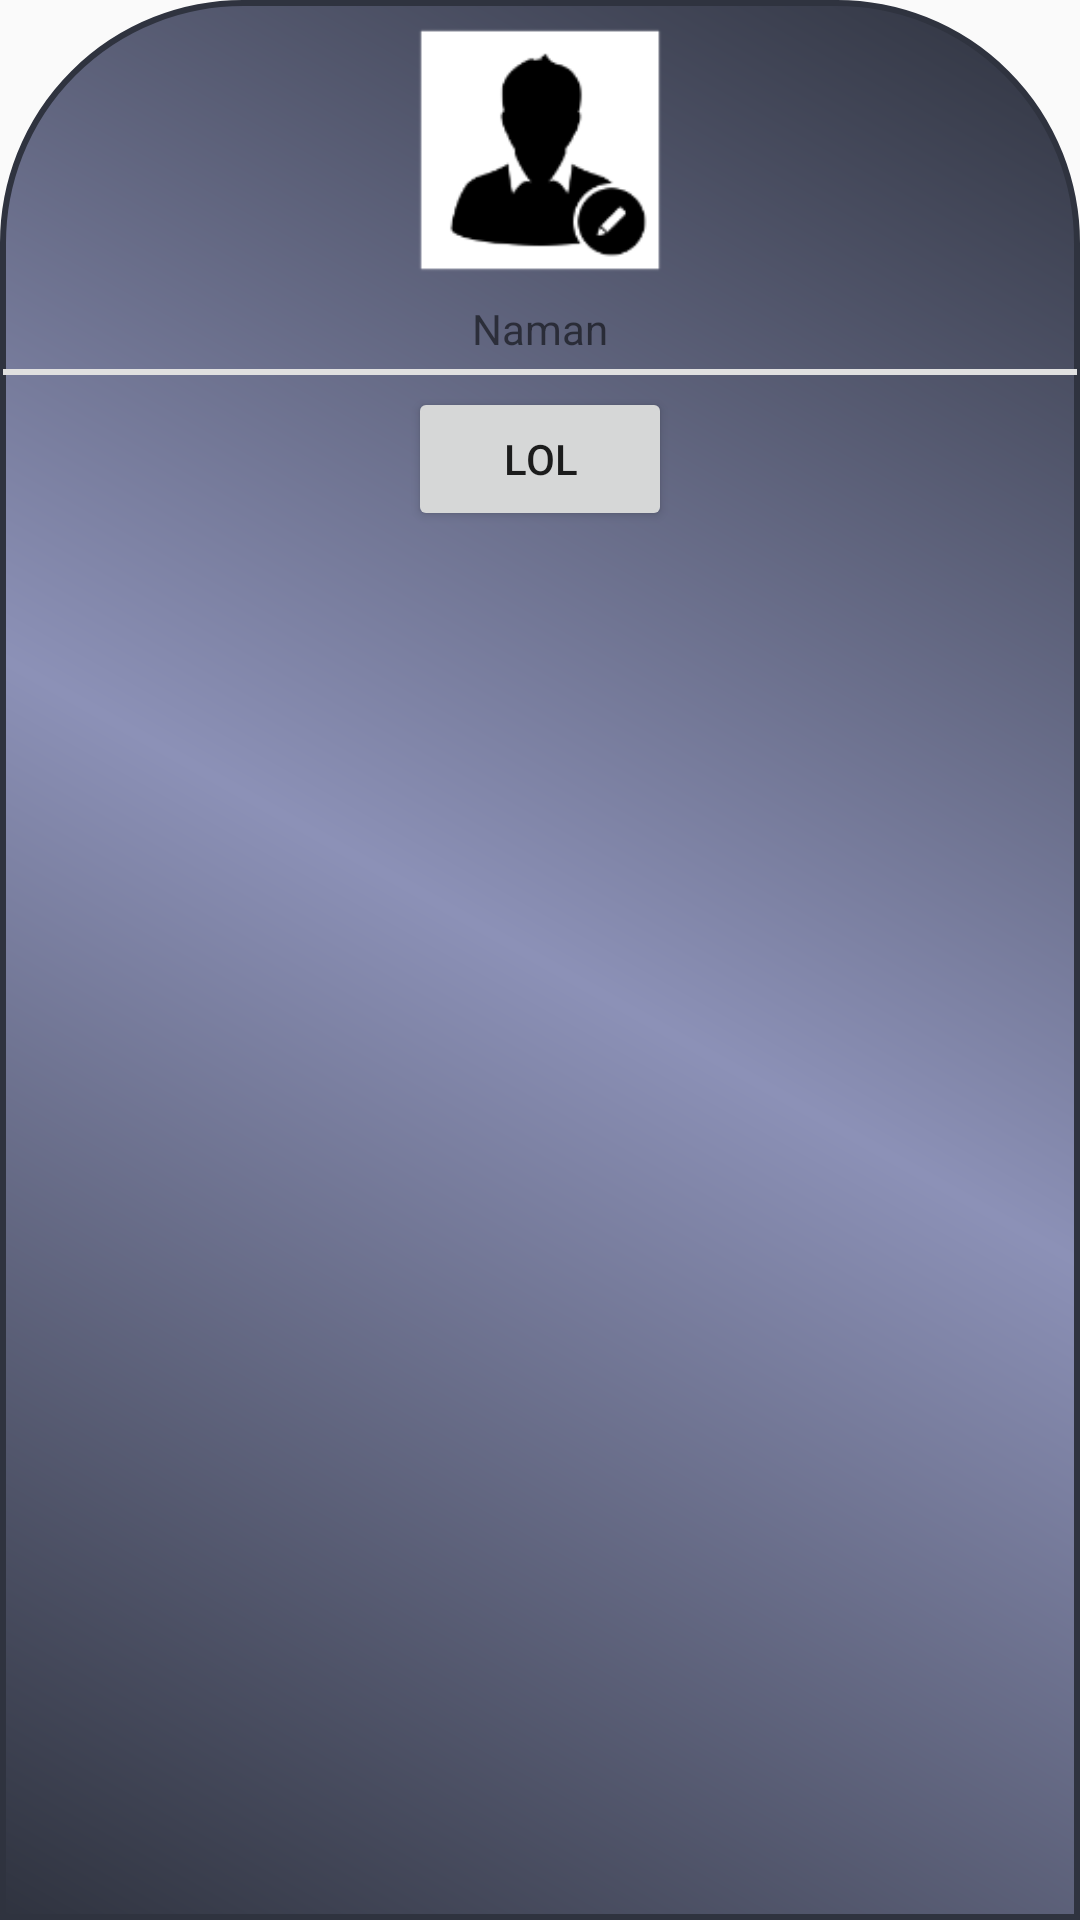

Reconstruct the res/layout file that produces this screen, plus the resources it refers to.
<!-- AndroidManifest.xml: application theme AppTheme -->
<!-- res/layout/include_slideup.xml -->
<LinearLayout android:id="@+id/dragView"
    android:layout_width="match_parent"
    android:layout_height="wrap_content"
    android:background="@drawable/slide_up_panel"
    android:clickable="true"
    android:focusable="false"
    android:orientation="vertical"
    xmlns:android="http://schemas.android.com/apk/res/android">
    <ImageView
        android:layout_width="100dp"
        android:layout_height="100dp"
        android:src="@drawable/profile"
        android:layout_gravity="center"
        />
    <TextView
        android:layout_width="wrap_content"
        android:layout_height="wrap_content"
        android:text="Naman"
        android:layout_gravity="center"
        />
    <RelativeLayout
        android:layout_width="match_parent"
        android:layout_height="wrap_content"
        android:background="@drawable/border_slideup"
        />
    <LinearLayout
        android:layout_width="match_parent"
        android:layout_height="wrap_content"
        android:orientation="vertical"
        >

        <Button
            android:layout_width="wrap_content"
            android:layout_height="wrap_content"
            android:text="LOL"
            android:layout_gravity="center"
            android:gravity="center"
            />
    </LinearLayout>
</LinearLayout>
<!-- resources referenced by this layout -->
<resources>
  <!-- drawable border_slideup (drawable) -->
  <shape xmlns:android="http://schemas.android.com/apk/res/android"
      android:shape="line">
      <padding
          android:bottom="10dp"
          android:left="0dp"
          android:right="0dp"
          android:top="10dp" />
      <stroke
          android:width="2dp"
          android:color="#E0E0E0" />
  </shape>
  <!-- drawable profile: png bitmap (drawable-hdpi, 1817 bytes) -->
  <!-- drawable slide_up_panel (drawable) -->
  <shape xmlns:android="http://schemas.android.com/apk/res/android"
      android:shape="rectangle">
  
      <corners android:topLeftRadius="80dp"
          android:topRightRadius="80dp"
          />
      <gradient
          android:angle="45"
          android:centerColor="#8c91b7"
          android:endColor="@color/colorPrimaryDark"
          android:startColor="@color/colorPrimaryDark"
          android:type="linear" />
      <stroke
          android:width="2dp"
          android:color="@color/colorPrimaryDark"
          />
  </shape>
  <style name="AppTheme" parent="Theme.AppCompat.Light.NoActionBar">
          
          <item name="colorPrimary">@color/colorPrimary</item>
          <item name="colorPrimaryDark">@color/colorPrimaryDark</item>
          <item name="colorAccent">@color/colorAccent</item>
      </style>
  <color name="colorPrimaryDark">#2f333f</color>
  <color name="colorPrimary">#3F51B5</color>
  <color name="colorAccent">#FF4081</color>
</resources>
